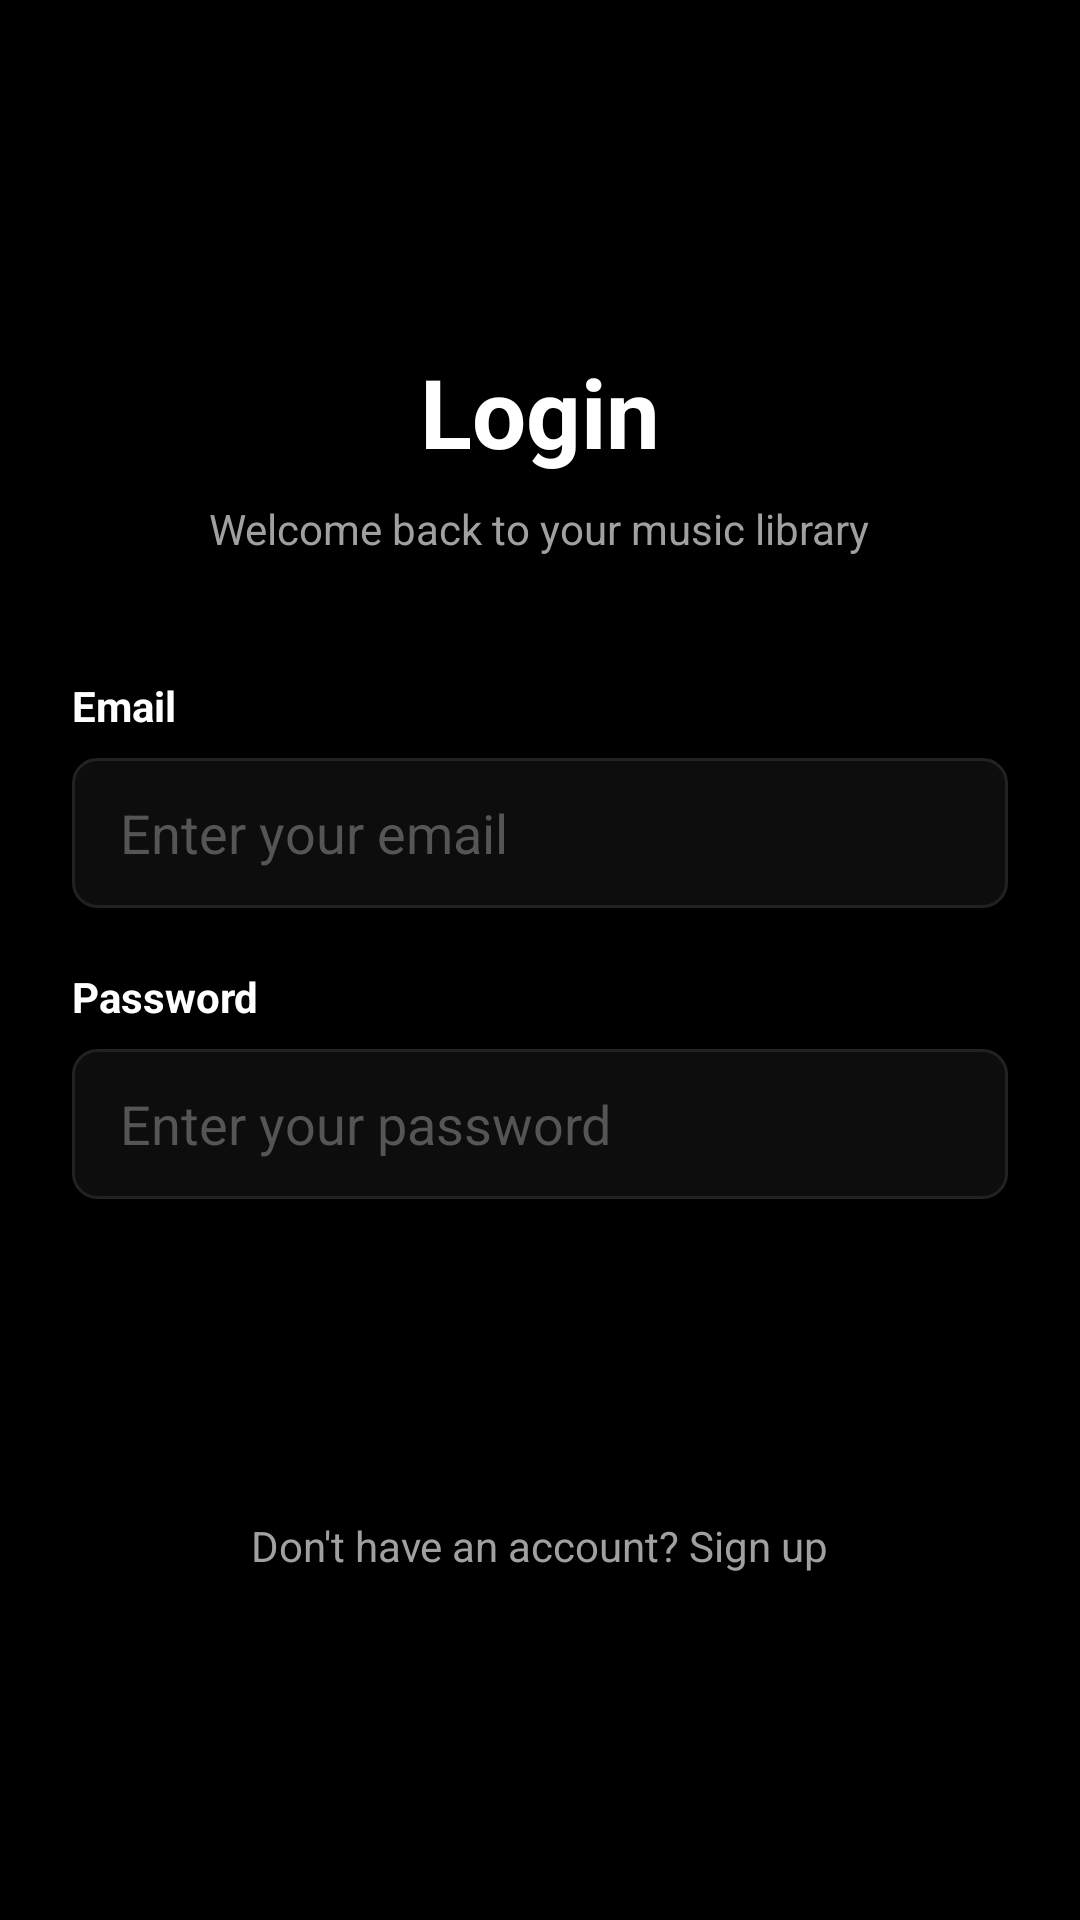

This screen was rendered from an Android layout file. Write that file and the resources it references.
<!-- AndroidManifest.xml: application theme Theme.Mp3_client_java -->
<!-- res/layout/activity_login.xml -->
<?xml version="1.0" encoding="utf-8"?>
<androidx.constraintlayout.widget.ConstraintLayout xmlns:android="http://schemas.android.com/apk/res/android"
    xmlns:app="http://schemas.android.com/apk/res-auto"
    xmlns:tools="http://schemas.android.com/tools"
    android:layout_width="match_parent"
    android:layout_height="match_parent"
    android:background="#000000"
    android:padding="24dp">

    <LinearLayout
        android:layout_width="match_parent"
        android:layout_height="wrap_content"
        android:gravity="center_horizontal"
        android:orientation="vertical"
        app:layout_constraintBottom_toBottomOf="parent"
        app:layout_constraintTop_toTopOf="parent"
        tools:layout_editor_absoluteX="24dp">

        <TextView
            android:layout_width="wrap_content"
            android:layout_height="wrap_content"
            android:text="Login"
            android:textColor="#FFFFFF"
            android:textSize="32sp"
            android:textStyle="bold" />

        <TextView
            android:layout_width="wrap_content"
            android:layout_height="wrap_content"
            android:layout_marginTop="8dp"
            android:text="Welcome back to your music library"
            android:textColor="#A0A0A0"
            android:textSize="14sp" />

        
        <TextView
            android:layout_width="match_parent"
            android:layout_height="wrap_content"
            android:layout_marginTop="40dp"
            android:text="Email"
            android:textColor="#FFFFFF"
            android:textStyle="bold" />

        <EditText
            android:id="@+id/etEmail"
            android:layout_width="match_parent"
            android:layout_height="50dp"
            android:layout_marginTop="8dp"
            android:background="@drawable/bg_input_field"
            android:hint="Enter your email"
            android:inputType="textEmailAddress"
            android:paddingHorizontal="16dp"
            android:textColor="#FFFFFF"
            android:textColorHint="#555555" />

        
        <TextView
            android:layout_width="match_parent"
            android:layout_height="wrap_content"
            android:layout_marginTop="20dp"
            android:text="Password"
            android:textColor="#FFFFFF"
            android:textStyle="bold" />

        <EditText
            android:id="@+id/etPassword"
            android:layout_width="match_parent"
            android:layout_height="50dp"
            android:layout_marginTop="8dp"
            android:background="@drawable/bg_input_field"
            android:hint="Enter your password"
            android:inputType="textPassword"
            android:paddingHorizontal="16dp"
            android:textColor="#FFFFFF"
            android:textColorHint="#555555" />

        <Button
            android:id="@+id/btnLogin"
            android:layout_width="match_parent"
            android:layout_height="50dp"
            android:layout_marginTop="32dp"
            android:background="@drawable/bg_white_button"
            android:text="Login"
            android:textAllCaps="false"
            android:textColor="#000"
            android:textStyle="bold"
            app:backgroundTint="@null" />

        <TextView
            android:id="@+id/tvSignUpLink"
            android:layout_width="wrap_content"
            android:layout_height="wrap_content"
            android:layout_marginTop="24dp"
            android:text="Don't have an account? Sign up"
            android:textColor="#A0A0A0" />

    </LinearLayout>

</androidx.constraintlayout.widget.ConstraintLayout>
<!-- resources referenced by this layout -->
<resources>
  <!-- drawable bg_input_field (drawable) -->
  <?xml version="1.0" encoding="utf-8"?>
  <shape xmlns:android="http://schemas.android.com/apk/res/android">
      <solid android:color="#0D0D0D" /> 
      <stroke android:width="1dp" android:color="#222222" /> 
      <corners android:radius="8dp" />
  </shape>
  <style name="Theme.Mp3_client_java" parent="Base.Theme.Mp3_client_java" />
  <style name="Base.Theme.Mp3_client_java" parent="Theme.Material3.DayNight.NoActionBar">
          
          
      </style>
</resources>
